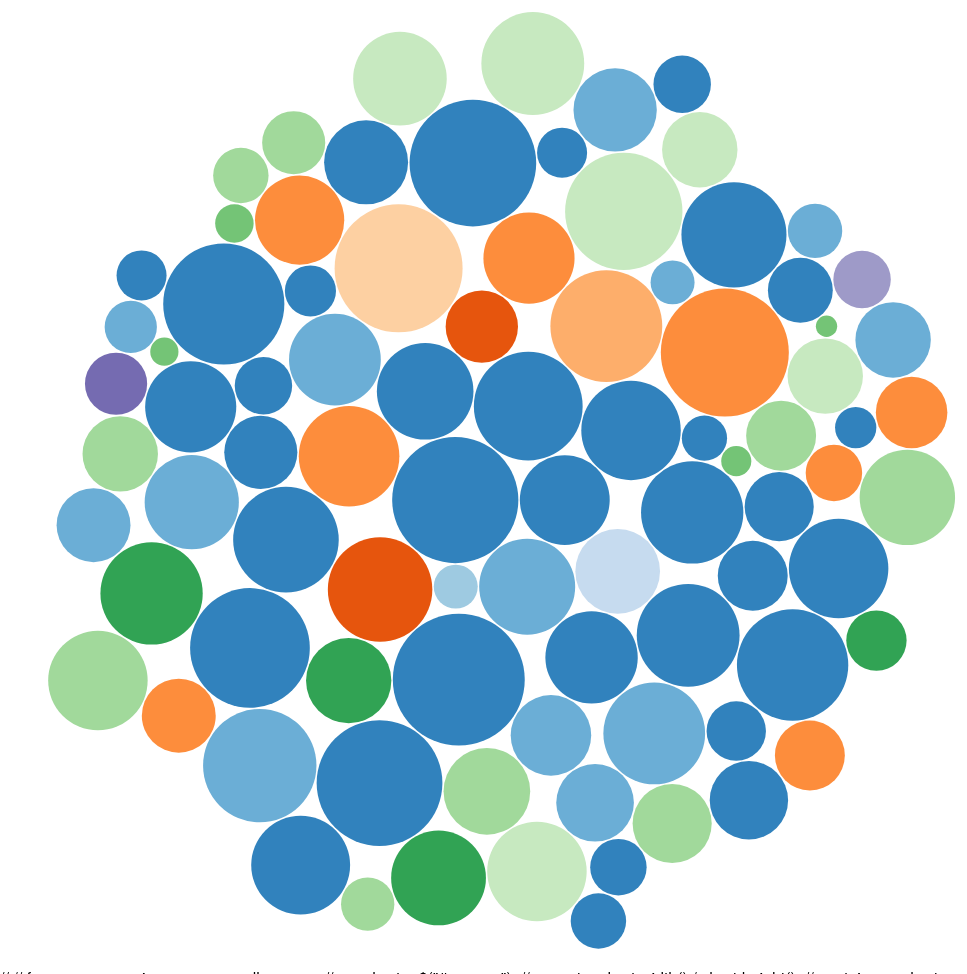
D3 v4 page, settled after 480 driven frames (8 s of simulated time); the page loaded 1 data file(s).



      var svg = d3.select("svg"),
        width = +svg.attr("width"),
        height = +svg.attr("height");

      var format = d3.format(",d");

      var color = d3.scaleOrdinal(d3.schemeCategory20c);

      var pack = d3.pack()
        .size([width, height])
        .padding(1.5);

      //code to use when ready to parse actual data. this calculates the time to resolve each issue in a row in the dataset and sets the time to the 'value for that date'   
      d3.csv("311_Service_Requests_from_2010_to_Present.csv", function (d) {
        let createdDate = new Date(d["Created Date"])
        let closedDate = new Date(d["Closed Date"])
        let resolutionTime = (closedDate - createdDate)

        d.value = resolutionTime
        //convert the milliseconds elapsed between issue open/close into string with days and minutes
        function msToTime(duration) {
          var minutes = parseInt((duration / (1000 * 60)) % 60)
            , hours = parseInt((duration / (1000 * 60 * 60)) % 24);

          hours = (hours < 10) ? "0" + hours : hours;
          minutes = (minutes < 10) ? "0" + minutes : minutes;
          return hours + " hour(s) " + minutes + " minutes"
        }

        d.durationText = msToTime(resolutionTime)

        if (d.value) return d;
      }, function (error, classes) {
        if (error) throw error;

        var root = d3.hierarchy({ children: classes })
          .sum(function (d) { return d.value; })
          .each(function (d) {
            if (Descriptor = d.data["Descriptor"]) {
              d.descriptor = d.data["Descriptor"]
              console.log("****", d.descriptor)
            }
          });

        var node = svg.selectAll(".node")
          .data(pack(root).leaves())
          .enter().append("g")
          .attr("class", "node")
          .attr("transform", function (d) { return "translate(" + d.x + "," + d.y + ")"; });

        node.append("circle")
          .attr("descriptor", function (d) {
            return d.descriptor;
          })
          .attr("r", function (d) { return d.r; })
          //d.descriptor is the description of the type of complaint, all complaints with the same descriptor will have the same color
          .style("fill", function (d) { return color(d.descriptor); });

        node.append("clipPath")
          .attr("id", function (d) { return "clip-" + d.descriptor; })
          .append("use")
          .attr("xlink:href", function (d) { return "#" + d.descriptor; });

        node.append("text")
          .attr("clip-path", function (d) { return "url(#clip-" + d.descriptor + ")"; })
          .selectAll("tspan")
          .data(function (d) { return d.descriptor.split(/(?=[A-Z][^A-Z])/g); })
          .enter().append("tspan")
          .attr("x", 0)
          .attr("y", function (d, i, nodes) { return 13 + (i - nodes.length / 2 - 0.5) * 10; })
          .text(function (d) { return d; });

        node.append("title")
          .text(function (d) { 
            //adds pop up for duration when hovering over bubble
            return d.data["Borough"] + "\n" + (d.data.durationText); });
      });

    

### data: 311_Service_Requests_from_2010_to_Present.csv, 44295 bytes — head not shown